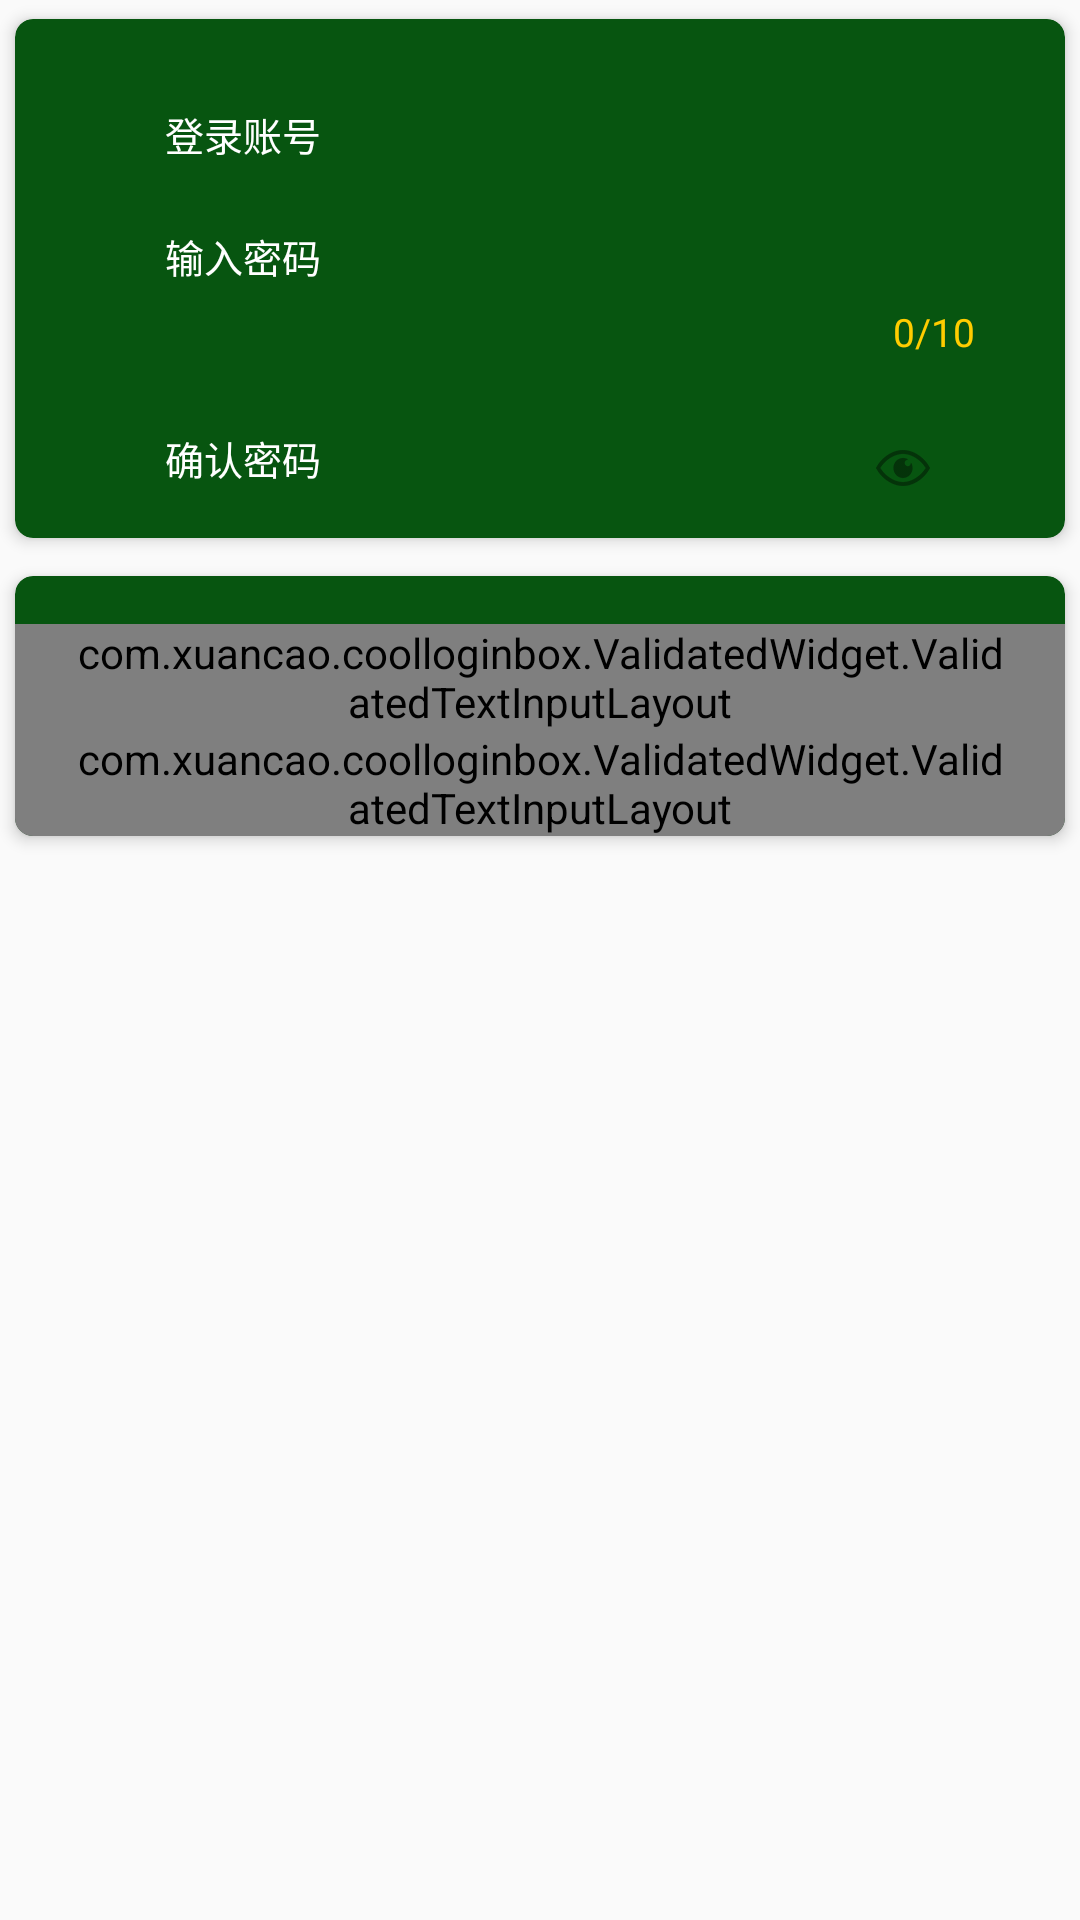

Android layout source for this screen:
<!-- AndroidManifest.xml: application theme AppTheme -->
<!-- res/layout/activity_main.xml -->
<?xml version="1.0" encoding="utf-8"?>
<LinearLayout  xmlns:android="http://schemas.android.com/apk/res/android"
    android:layout_width="match_parent"
    android:orientation="vertical"
    android:layout_height="match_parent"
    android:gravity="center_horizontal">

    <include
        android:layout_width="match_parent"
        android:layout_height="wrap_content"
        layout="@layout/layout_system_textinputlayout"/>

    <include
        android:layout_width="match_parent"
        android:layout_height="wrap_content"
        layout="@layout/layout_validator_textinputlayout"/>

</LinearLayout>
<!-- res/layout/layout_system_textinputlayout.xml (included above) -->
<?xml version="1.0" encoding="utf-8"?>
<android.support.v7.widget.CardView
    xmlns:android="http://schemas.android.com/apk/res/android"
    xmlns:app="http://schemas.android.com/apk/res-auto"
    android:id="@+id/cardview"
    android:layout_width="match_parent"
    android:layout_height="wrap_content"
    android:layout_marginTop="10dp"
    app:cardBackgroundColor="@color/green"
    app:cardCornerRadius="6dp"
    app:cardElevation="3dp"
    app:cardUseCompatPadding="true">

    <LinearLayout
        android:layout_width="match_parent"
        android:layout_height="match_parent"
        android:gravity="center"
        android:layout_marginTop="20dp"
        android:orientation="vertical">

        <LinearLayout
            android:paddingStart="50dp"
            android:paddingEnd="30dp"
            android:orientation="horizontal"
            android:layout_width="match_parent"
            android:layout_height="wrap_content">
            <android.support.design.widget.TextInputLayout
                android:textColorHint="#ffffff"
                android:theme="@style/TextLabel"
                android:layout_width="match_parent"
                android:layout_height="wrap_content">
                <EditText
                    android:id="@+id/et_loagin"
                    android:textSize="13sp"
                    android:hint="@string/login"
                    android:textColor="#ffffff"
                    android:layout_width="match_parent"
                    android:layout_height="wrap_content"
                    android:inputType="textPassword"
                    android:background="@drawable/selector_bg_edit_2"
                    android:textCursorDrawable="@drawable/bg_input_cursor_2"
                    android:paddingBottom="2dp"/>
            </android.support.design.widget.TextInputLayout>
        </LinearLayout>

        <LinearLayout
            android:paddingStart="50dp"
            android:paddingEnd="30dp"
            android:orientation="horizontal"
            android:layout_width="match_parent"
            android:layout_height="wrap_content"
            android:layout_marginTop="10dp">
            <android.support.design.widget.TextInputLayout
                android:textColorHint="#ffffff"
                android:theme="@style/TextLabel"
                android:layout_width="match_parent"
                android:layout_height="wrap_content"
                app:counterEnabled="true"
                app:counterMaxLength="10"
                app:counterTextAppearance="@style/CountTextAppearance">
                <EditText
                    android:id="@+id/et_password"
                    android:textSize="13sp"
                    android:textColor="#ffffff"
                    android:hint="@string/password"
                    android:maxLength="10"
                    android:layout_width="match_parent"
                    android:layout_height="wrap_content"
                    android:inputType="textPassword"
                    android:background="@drawable/selector_bg_edit_2"
                    android:textCursorDrawable="@drawable/bg_input_cursor_2"
                    android:paddingBottom="2dp"/>
            </android.support.design.widget.TextInputLayout>
        </LinearLayout>


        <LinearLayout
            android:paddingStart="50dp"
            android:paddingEnd="30dp"
            android:orientation="horizontal"
            android:layout_width="match_parent"
            android:layout_height="wrap_content">
            <android.support.design.widget.TextInputLayout
                android:id="@+id/tv_input_layout"
                android:textColorHint="#ffffff"
                android:layout_width="match_parent"
                android:layout_height="wrap_content"
                app:hintTextAppearance="@style/MyHintText"
                app:passwordToggleEnabled="true"
                app:passwordToggleDrawable="@drawable/password_selector"
                app:passwordToggleTint="@color/green"
                app:passwordToggleTintMode="multiply">

                <android.support.design.widget.TextInputEditText
                    android:id="@+id/et_retrePassword"
                    android:layout_width="match_parent"
                    android:layout_height="wrap_content"
                    android:textSize="13sp"
                    android:textColor="#ffffff"
                    android:hint="@string/retrePassword"
                    android:inputType="textPassword"
                    android:maxLength="10"
                    android:background="@drawable/selector_bg_edit_2"
                    android:textCursorDrawable="@drawable/bg_input_cursor_2"
                    android:singleLine="true"
                    android:paddingBottom="2dp" />

            </android.support.design.widget.TextInputLayout>
        </LinearLayout>
    </LinearLayout>
</android.support.v7.widget.CardView>
<!-- res/layout/layout_validator_textinputlayout.xml (included above) -->
<?xml version="1.0" encoding="utf-8"?>
<android.support.v7.widget.CardView
    xmlns:android="http://schemas.android.com/apk/res/android"
    xmlns:app="http://schemas.android.com/apk/res-auto"
    xmlns:validation="http://schemas.android.com/apk/res-auto"
    android:layout_width="match_parent"
    android:layout_height="wrap_content"
    android:padding="20dp"
    android:layout_centerHorizontal="true"
    android:layout_centerVertical="true"
    app:cardCornerRadius="6dp"
    app:cardElevation="3dp"
    app:cardBackgroundColor="@color/green"
    app:cardUseCompatPadding="true">

    <LinearLayout
        android:layout_width="match_parent"
        android:layout_height="match_parent"
        android:orientation="vertical">

        <com.example.coolloginbox.ValidatedWidget.ValidatedTextInputLayout
            android:id="@+id/validate_text_phone"
            android:layout_width="match_parent"
            android:layout_height="wrap_content"
            android:layout_marginTop="16dp"
            android:paddingLeft="20dp"
            android:paddingRight="20dp"
            validation:autoTrim="true"
            validation:isRequired="true"
            validation:regex="^((1[3,5,8][0-9])|(14[5,7])|(17[0,6,7,8])|(19[7]))\\d{8}$"
            validation:regexValidationMessage="请填写有效的手机号码">

            <android.support.design.widget.TextInputEditText
                android:layout_width="match_parent"
                android:layout_height="wrap_content"
                android:hint="手机号码"
                android:inputType="number"
                android:maxLength="11"
                android:singleLine="true" />

        </com.example.coolloginbox.ValidatedWidget.ValidatedTextInputLayout>

        <com.example.coolloginbox.ValidatedWidget.ValidatedTextInputLayout
            android:id="@+id/validate_text_password"
            android:layout_width="match_parent"
            android:layout_height="wrap_content"
            android:paddingLeft="20dp"
            android:paddingRight="20dp"
            app:counterEnabled="true"
            app:counterMaxLength="20"
            app:passwordToggleEnabled="true"
            validation:autoValidate="true"
            validation:maxLength="20"
            validation:minLength="6">

            <android.support.design.widget.TextInputEditText
                android:layout_width="match_parent"
                android:layout_height="wrap_content"
                android:hint="登录密码"
                android:inputType="textPassword"
                android:maxLength="20"
                android:singleLine="true" />

        </com.example.coolloginbox.ValidatedWidget.ValidatedTextInputLayout>

    </LinearLayout>

</android.support.v7.widget.CardView>
<!-- resources referenced by this layout -->
<resources>
  <color name="green">#075510</color>
  <!-- drawable password_selector (drawable) -->
  <?xml version="1.0" encoding="utf-8"?>
  <selector xmlns:android="http://schemas.android.com/apk/res/android">
      <item android:drawable="@mipmap/password_open" android:state_checked="true"></item>
      <item android:drawable="@mipmap/password_close"></item>
  </selector>
  <string name="login">登录账号</string>
  <string name="password">输入密码</string>
  <string name="retrePassword">确认密码</string>
  <style name="CountTextAppearance">
          <item name="android:textColor">#ffcc00</item>
          <item name="android:textSize">13sp</item>
      </style>
  <style name="MyHintText">
          <item name="android:textColor">#ffcc00</item>
          <item name="android:textSize">13sp</item>
      </style>
  <style name="TextLabel" parent="Theme.AppCompat.Light.NoActionBar">
          
          <item name="colorControlActivated">#FFCC00</item>
      </style>
  <style name="AppTheme" parent="Theme.AppCompat.Light.DarkActionBar">
          
          <item name="colorPrimary">@color/colorPrimary</item>
          <item name="colorPrimaryDark">@color/colorPrimaryDark</item>
          <item name="colorAccent">@color/colorAccent</item>
      </style>
  <color name="colorPrimary">#3F51B5</color>
  <color name="colorPrimaryDark">#303F9F</color>
  <color name="colorAccent">#FF4081</color>
</resources>
